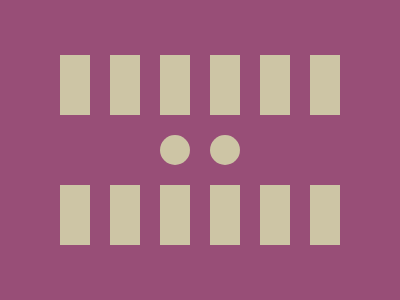

Recreate this image using only HTML and CSS.

<style>
  body {
    background: #984E77;
  }
  div {
    position: absolute;
    background: #CDC5A5;
  }
  [s] {
    width: 30px;
    height: 190px;
    top: 55px;
  }
  [s1] {
    left: 60px;
  }
  [s2] {
    left: 110px;
  }
  [s3] {
    left: 160px;
  }
  [s4] {
    left: 210px;
  }
  [s5] {
    left: 260px;
  }
  [s6] {
    left: 310px;
  }
  [b] {
    background: #984E77;
    z-index: 2;
    top: 115px;
    left: 0px;
    width: 400px;
    height: 70px;
  }
  [c] {
    width: 30px;
    height: 30px;
    border-radius: 100%;
    top: 135px;
    box-sizing: border-box;
    z-index: 2;
  }
  [cl] {
    left: 160px;
  }
  [cr] {
    right: 160px;
  }
</style>
<div s s1></div>
<div s s2></div>
<div s s3></div>
<div s s4></div>
<div s s5></div>
<div s s6></div>
<div b></div>
<div c cl></div>
<div c cr></div>
